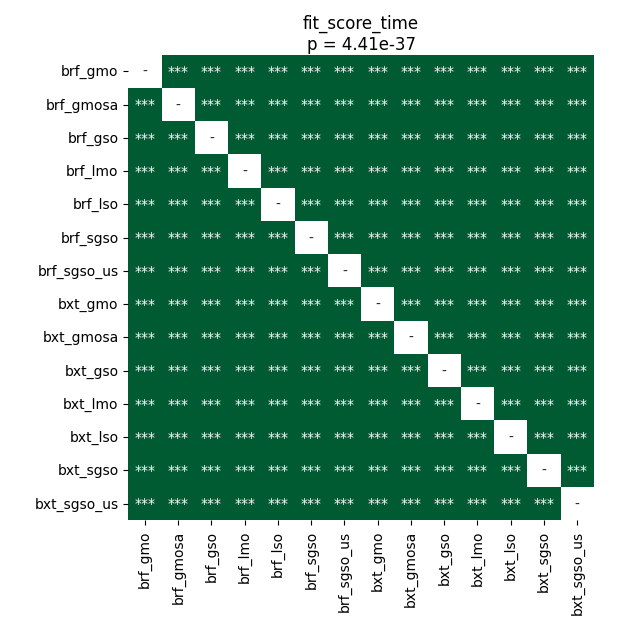

The data file committed next to this chart (first rows):
	brf_gmo	brf_gmosa	brf_gso	brf_lmo	brf_lso	brf_sgso	brf_sgso_us	bxt_gmo	bxt_gmosa	bxt_gso	bxt_lmo	bxt_lso	bxt_sgso	bxt_sgso_us
brf_gmo	1.0	3.085666232638889e-05	3.085666232638889e-05	3.085666232638889e-05	3.085666232638889e-05	3.085666232638889e-05	3.085666232638889e-05	3.085666232638889e-05	3.085666232638889e-05	3.085666232638889e-05	3.085666232638889e-05	3.085666232638889e-05	3.085666232638889e-05	3.085666232638889e-05
brf_gmosa	3.085666232638889e-05	1.0	3.085666232638889e-05	3.085666232638889e-05	3.085666232638889e-05	3.085666232638889e-05	3.085666232638889e-05	3.085666232638889e-05	3.085666232638889e-05	3.085666232638889e-05	3.085666232638889e-05	3.085666232638889e-05	3.085666232638889e-05	3.085666232638889e-05
brf_gso	3.085666232638889e-05	3.085666232638889e-05	1.0	3.085666232638889e-05	3.085666232638889e-05	3.085666232638889e-05	3.085666232638889e-05	3.085666232638889e-05	3.085666232638889e-05	3.085666232638889e-05	3.085666232638889e-05	3.085666232638889e-05	3.085666232638889e-05	3.085666232638889e-05
brf_lmo	3.085666232638889e-05	3.085666232638889e-05	3.085666232638889e-05	1.0	3.085666232638889e-05	3.085666232638889e-05	3.085666232638889e-05	3.085666232638889e-05	3.085666232638889e-05	3.085666232638889e-05	3.085666232638889e-05	3.085666232638889e-05	3.085666232638889e-05	3.085666232638889e-05
brf_lso	3.085666232638889e-05	3.085666232638889e-05	3.085666232638889e-05	3.085666232638889e-05	1.0	3.085666232638889e-05	3.085666232638889e-05	3.085666232638889e-05	3.085666232638889e-05	3.085666232638889e-05	3.085666232638889e-05	3.085666232638889e-05	3.085666232638889e-05	3.085666232638889e-05
brf_sgso	3.085666232638889e-05	3.085666232638889e-05	3.085666232638889e-05	3.085666232638889e-05	3.085666232638889e-05	1.0	3.085666232638889e-05	3.085666232638889e-05	3.085666232638889e-05	3.085666232638889e-05	3.085666232638889e-05	3.085666232638889e-05	3.085666232638889e-05	6.103515625e-05
brf_sgso_us	3.085666232638889e-05	3.085666232638889e-05	3.085666232638889e-05	3.085666232638889e-05	3.085666232638889e-05	3.085666232638889e-05	1.0	3.085666232638889e-05	3.085666232638889e-05	3.085666232638889e-05	3.085666232638889e-05	3.085666232638889e-05	3.085666232638889e-05	3.085666232638889e-05
bxt_gmo	3.085666232638889e-05	3.085666232638889e-05	3.085666232638889e-05	3.085666232638889e-05	3.085666232638889e-05	3.085666232638889e-05	3.085666232638889e-05	1.0	3.085666232638889e-05	3.085666232638889e-05	3.085666232638889e-05	3.085666232638889e-05	3.085666232638889e-05	3.085666232638889e-05
bxt_gmosa	3.085666232638889e-05	3.085666232638889e-05	3.085666232638889e-05	3.085666232638889e-05	3.085666232638889e-05	3.085666232638889e-05	3.085666232638889e-05	3.085666232638889e-05	1.0	3.085666232638889e-05	3.085666232638889e-05	3.085666232638889e-05	3.085666232638889e-05	3.085666232638889e-05
bxt_gso	3.085666232638889e-05	3.085666232638889e-05	3.085666232638889e-05	3.085666232638889e-05	3.085666232638889e-05	3.085666232638889e-05	3.085666232638889e-05	3.085666232638889e-05	3.085666232638889e-05	1.0	3.085666232638889e-05	3.085666232638889e-05	3.085666232638889e-05	3.085666232638889e-05
bxt_lmo	3.085666232638889e-05	3.085666232638889e-05	3.085666232638889e-05	3.085666232638889e-05	3.085666232638889e-05	3.085666232638889e-05	3.085666232638889e-05	3.085666232638889e-05	3.085666232638889e-05	3.085666232638889e-05	1.0	3.085666232638889e-05	3.085666232638889e-05	3.085666232638889e-05
bxt_lso	3.085666232638889e-05	3.085666232638889e-05	3.085666232638889e-05	3.085666232638889e-05	3.085666232638889e-05	3.085666232638889e-05	3.085666232638889e-05	3.085666232638889e-05	3.085666232638889e-05	3.085666232638889e-05	3.085666232638889e-05	1.0	3.085666232638889e-05	3.085666232638889e-05
bxt_sgso	3.085666232638889e-05	3.085666232638889e-05	3.085666232638889e-05	3.085666232638889e-05	3.085666232638889e-05	3.085666232638889e-05	3.085666232638889e-05	3.085666232638889e-05	3.085666232638889e-05	3.085666232638889e-05	3.085666232638889e-05	3.085666232638889e-05	1.0	3.085666232638889e-05
bxt_sgso_us	3.085666232638889e-05	3.085666232638889e-05	3.085666232638889e-05	3.085666232638889e-05	3.085666232638889e-05	6.103515625e-05	3.085666232638889e-05	3.085666232638889e-05	3.085666232638889e-05	3.085666232638889e-05	3.085666232638889e-05	3.085666232638889e-05	3.085666232638889e-05	1.0
